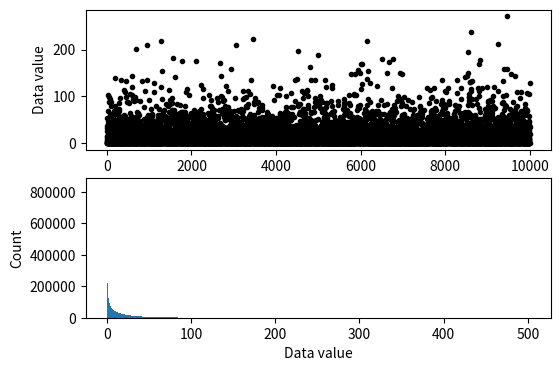
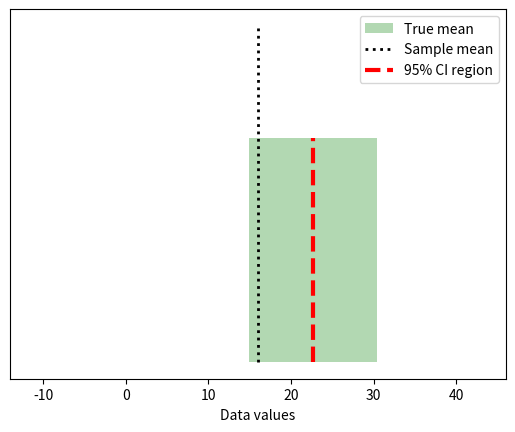

The matplotlib source for these figures, in order:
# import libraries
import matplotlib.pyplot as plt
import numpy as np
import scipy.stats as stats
from matplotlib.patches import Polygon

## simulate data

popN = int(1e7)  # lots and LOTS of data!!

# the data (note: non-normal!)
population = (4*np.random.randn(popN))**2

# we can calculate the exact population mean
popMean = np.mean(population)

# let's see it
fig,ax = plt.subplots(2,1,figsize=(6,4))

# only plot every 1000th sample
ax[0].plot(population[::1000],'k.')
ax[0].set_xlabel('Data index')
ax[0].set_ylabel('Data value')

ax[1].hist(population,bins='fd')
ax[1].set_ylabel('Count')
ax[1].set_xlabel('Data value')
plt.show()


## draw a random sample

# parameters
samplesize = 40
confidence = 95 # in percent

# compute sample mean
randSamples = np.random.randint(0,popN,samplesize)
samplemean  = np.mean(population[randSamples])
samplestd   = np.std(population[randSamples],ddof=1)

# compute confidence intervals
citmp = (1-confidence/100)/2
confint = samplemean + stats.t.ppf([citmp, 1-citmp],samplesize-1) * samplestd/np.sqrt(samplesize)

# graph everything
fig,ax = plt.subplots(1,1)

y = np.array([ [confint[0],0],[confint[1],0],[confint[1],1],[confint[0],1] ])
p = Polygon(y,facecolor='g',alpha=.3)
ax.add_patch(p)

# now add the lines
ax.plot([popMean,popMean],[0, 1.5],'k:',linewidth=2)
ax.plot([samplemean,samplemean],[0, 1],'r--',linewidth=3)
ax.set_xlim([popMean-30, popMean+30])
ax.set_yticks([])
ax.set_xlabel('Data values')
ax.legend(('True mean','Sample mean','%g%% CI region'%confidence))
plt.show()

## repeat for large number of samples

# parameters
samplesize = 50
confidence = 95  # in percent
numExperiments = 5000

withinCI = np.zeros(numExperiments)


# part of the CI computation can be done outside the loop
citmp = (1-confidence/100)/2
CI_T  = stats.t.ppf([citmp, 1-citmp],samplesize-1)
sqrtN = np.sqrt(samplesize)

for expi in range(numExperiments):
    
    # compute sample mean and CI as above
    randSamples = np.random.randint(0,popN,samplesize)
    samplemean  = np.mean(population[randSamples])
    samplestd   = np.std(population[randSamples],ddof=1)
    confint     = samplemean + CI_T * samplestd/sqrtN
    
    # determine whether the True mean is inside this CI
    if popMean>confint[0] and popMean<confint[1]:
        withinCI[expi] = 1
        

print('%g%% of sample C.I.''s contained the true population mean.'%(100*np.mean(withinCI)))
